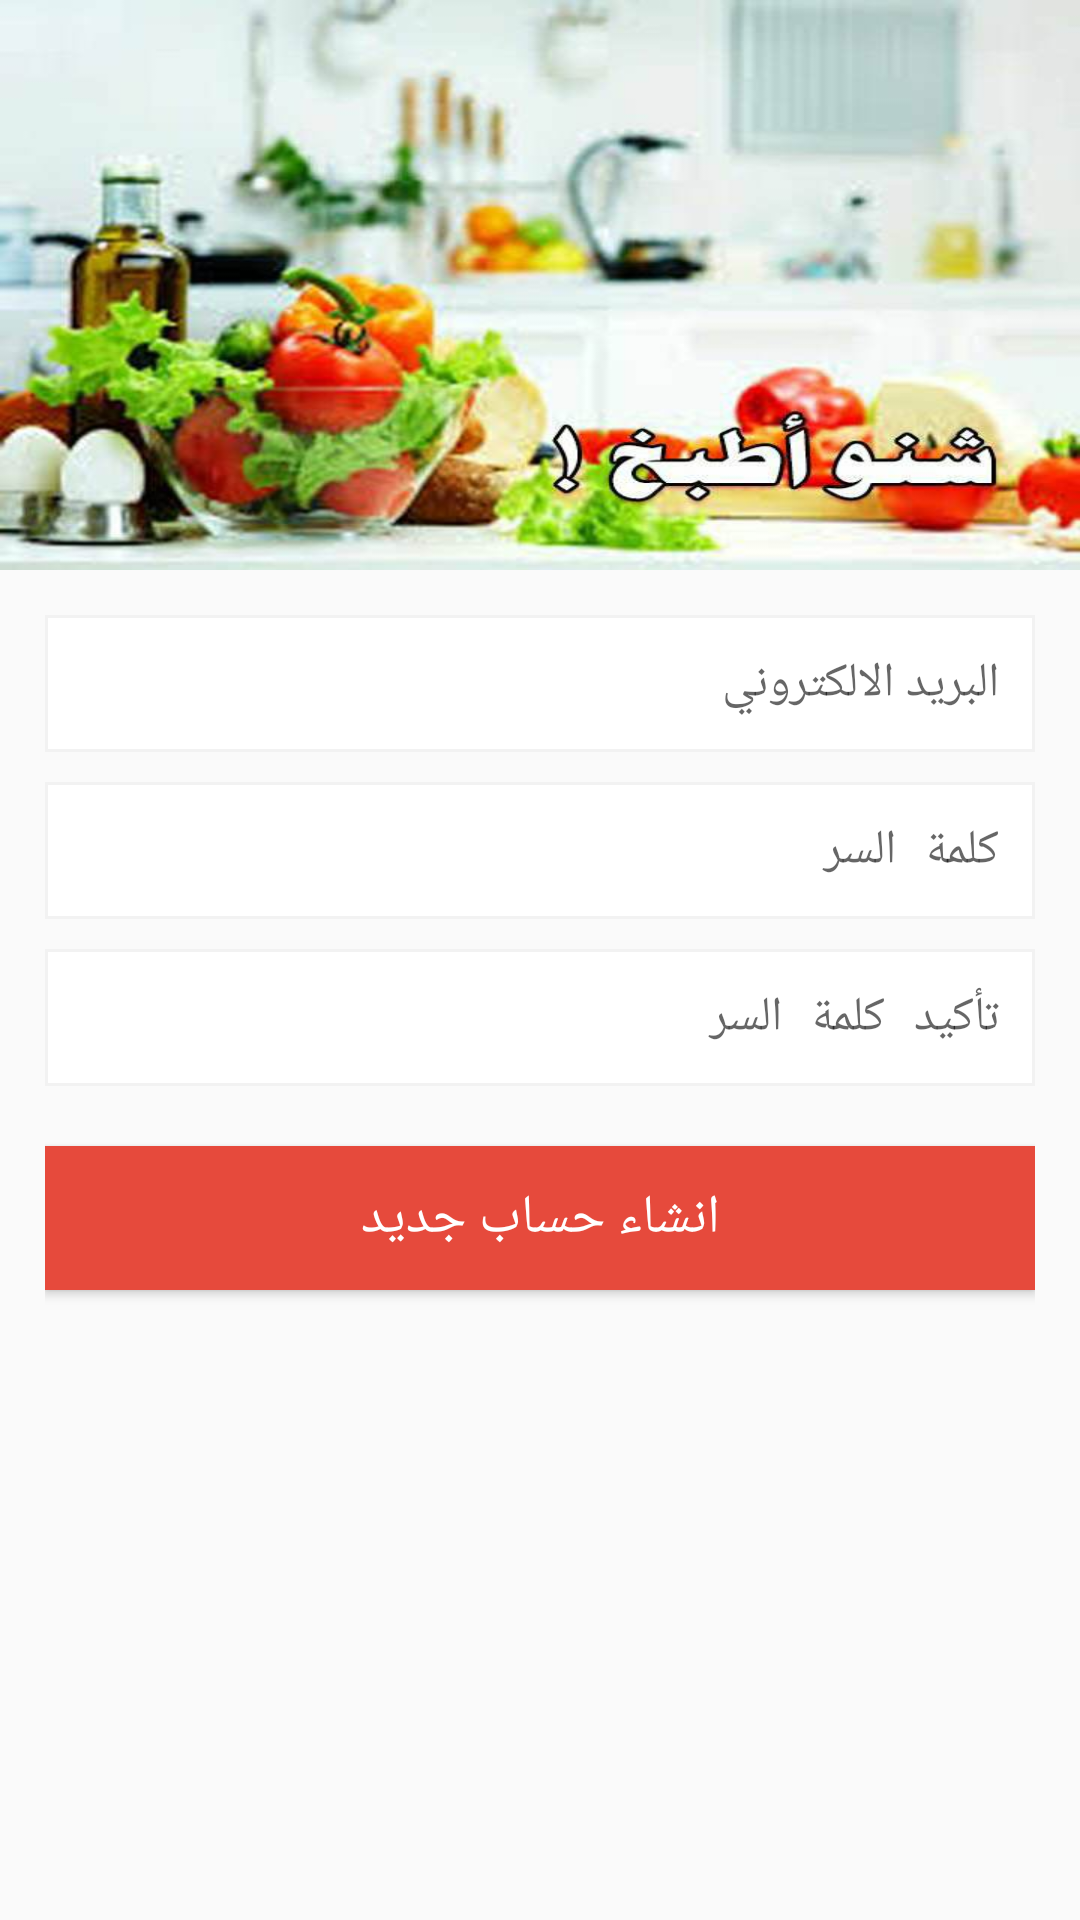

Here is an Android app screen rendered from its layout file. Give the layout XML and the strings, colors and styles it references.
<!-- AndroidManifest.xml: application theme AppTheme -->
<!-- res/layout/fragment_register.xml -->
<?xml version="1.0" encoding="utf-8"?>
<android.support.v4.widget.NestedScrollView xmlns:android="http://schemas.android.com/apk/res/android"
    xmlns:app="http://schemas.android.com/apk/res-auto"
    xmlns:tools="http://schemas.android.com/tools"
    android:layout_width="match_parent"
    android:layout_height="match_parent"
    android:clipToPadding="false"
    android:fillViewport="true"
    app:layout_behavior="@string/appbar_scrolling_view_behavior">

    <RelativeLayout
        android:layout_width="match_parent"
        android:layout_height="match_parent">

    <android.support.design.widget.AppBarLayout
        android:layout_width="match_parent"
        android:layout_height="190dp"
        android:id="@+id/appBar"
        android:background="@mipmap/collapse"
        android:theme="@style/AppTheme.AppBarOverlay">

        <android.support.v7.widget.Toolbar
            android:id="@+id/toolbar"
            android:layout_width="match_parent"
            android:layout_height="?attr/actionBarSize"
            app:popupTheme="@style/AppTheme.PopupOverlay" />

    </android.support.design.widget.AppBarLayout>
        <LinearLayout xmlns:android="http://schemas.android.com/apk/res/android"
            android:id="@+id/fullscreen_content_controls"
            android:layout_width="match_parent"
            android:layout_height="300dp"
            android:orientation="vertical"
            android:padding="15dp"
            android:layout_below="@+id/appBar"

            >



        <EditText
                android:id="@+id/editText3"
                android:layout_width="match_parent"
                android:layout_height="wrap_content"
                android:layout_marginBottom="10dp"
                android:background="@drawable/text_shape"
                android:ems="10"
                android:hint="البريد الالكتروني"
                android:padding="12dp"
                android:textSize="16sp"
            android:gravity="right"/>

            <EditText
                android:id="@+id/editText4"
                android:layout_width="match_parent"
                android:layout_height="wrap_content"
                android:layout_marginBottom="10dp"
                android:background="@drawable/text_shape"
                android:gravity="right"
                android:ems="10"
                android:hint="كلمة السر"
                android:inputType="textPassword"
                android:padding="12dp"
                android:textSize="16sp" />

            <EditText
                android:id="@+id/editText5"
                android:layout_width="match_parent"
                android:layout_height="wrap_content"
                android:background="@drawable/text_shape"
                android:ems="10"
                android:gravity="right"
                android:hint="تأكيد كلمة السر"
                android:inputType="textPassword"
                android:padding="12dp"
                android:textSize="16sp" />

            <android.support.v7.widget.AppCompatButton
                android:id="@+id/button3"
                style="@style/Btn"
                android:layout_width="match_parent"
                android:layout_height="wrap_content"
                android:layout_marginBottom="20dp"
                android:background="@drawable/btn_shape"
                android:text="انشاء حساب جديد"
                android:textAllCaps="false"
                android:textColor="@android:color/white"
                android:textSize="18sp"
                android:layout_marginTop="20dp"/>

        </LinearLayout>
    </RelativeLayout>
    </android.support.v4.widget.NestedScrollView>
<!-- resources referenced by this layout -->
<resources>
  <!-- drawable btn_shape (drawable) -->
  <?xml version="1.0" encoding="utf-8"?>
  <shape xmlns:android="http://schemas.android.com/apk/res/android">
      <solid android:color="@color/colorPrimary"/>
      <padding android:right="5dp" android:left="5dp"
          android:top="5dp" android:bottom="5dp"/>
  </shape>
  <!-- drawable text_shape (drawable) -->
  <?xml version="1.0" encoding="utf-8"?>
  <shape xmlns:android="http://schemas.android.com/apk/res/android">
      <solid android:color="@color/cardview_light_background"/>
      <padding android:right="5dp" android:left="5dp"
          android:top="5dp" android:bottom="5dp"/>
      <stroke android:width="1dp" android:color="@color/grey"/>
  </shape>
  <!-- mipmap collapse: jpg bitmap (mipmap-xxhdpi, 39706 bytes) -->
  <style name="AppTheme.AppBarOverlay" parent="ThemeOverlay.AppCompat.Dark.ActionBar" />
  <style name="AppTheme.PopupOverlay" parent="ThemeOverlay.AppCompat.Light" />
  <style name="Btn">
          <item name="android:textAllCaps">false</item>
          <item name="android:capitalize">sentences</item>
          <item name="android:textColor">#ffffff</item>
          <item name="android:background">@drawable/btn_shape</item>
      </style>
  <style name="AppTheme" parent="Theme.AppCompat.Light.DarkActionBar">
          
          <item name="colorPrimary">@color/colorPrimary</item>
          <item name="colorPrimaryDark">@color/colorPrimaryDark</item>
          <item name="colorAccent">@color/colorAccent</item>
      </style>
  <color name="colorPrimary">#e64a3c</color>
  <color name="cardview_light_background">#ffffff</color>
  <color name="grey">#f2f2f2</color>
  <color name="colorPrimaryDark">#d13123</color>
  <color name="colorAccent">#e64a3c</color>
</resources>
